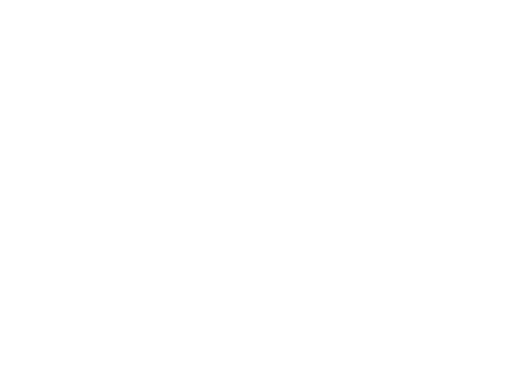
t = 0.00 s
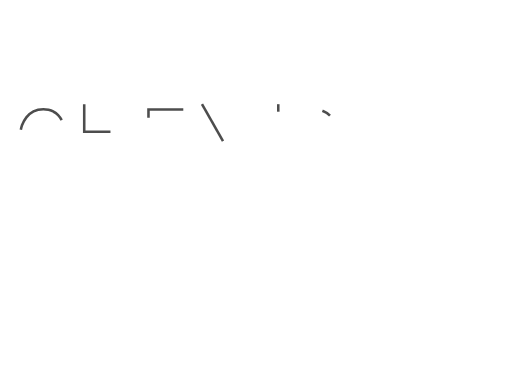
t = 1.20 s
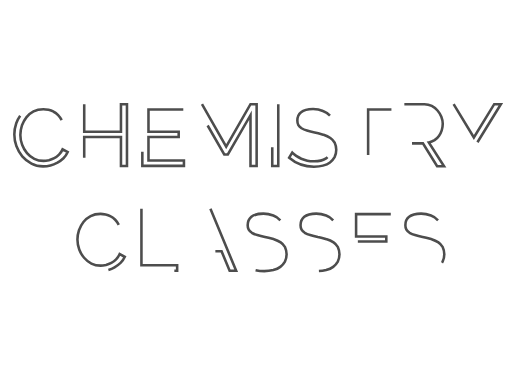
t = 2.40 s
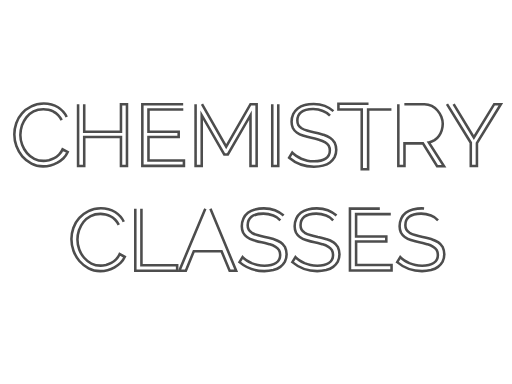
t = 3.60 s
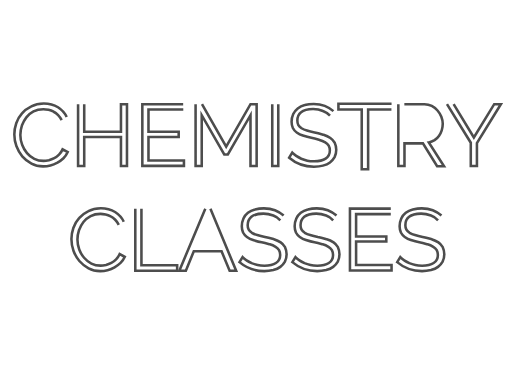
t = 4.80 s
t = 6.00 s: frame unchanged from t = 4.80 s, image omitted

The animated SVG that drew these frames (rendered in a browser with its animation timeline set to each time). Animation: 18 CSS @keyframes rules; one cycle of 7.20 s, repeats indefinitely.

<!--?xml version="1.0" encoding="utf-8"?-->
<!-- Generator: Adobe Illustrator 22.0.1, SVG Export Plug-In . SVG Version: 6.00 Build 0)  -->
<svg version="1.1" id="Layer_1" xmlns="http://www.w3.org/2000/svg" xmlns:xlink="http://www.w3.org/1999/xlink" x="0px" y="0px" viewBox="0 0 400 300" style="" xml:space="preserve">
<style type="text/css">
	.st0{fill:none;stroke:#4D4D4D;stroke-width:2;stroke-miterlimit:10;}
</style>
<path class="st0 ouufwXbP_0" d="M48.2,93.9c-0.8-1.5-1.7-2.9-2.8-4c-1.1-1.1-2.3-2-3.5-2.6c-1.3-0.7-2.6-1.2-4-1.5c-1.4-0.3-2.7-0.5-4-0.5
	c-2.9,0-5.5,0.6-7.7,1.8c-2.3,1.2-4.1,2.7-5.6,4.6s-2.6,4.1-3.5,6.4c-0.8,2.4-1.2,4.8-1.2,7.3c0,2.7,0.5,5.3,1.4,7.7
	c0.9,2.5,2.2,4.6,3.8,6.5c1.6,1.9,3.5,3.4,5.7,4.5c2.2,1.1,4.6,1.6,7.2,1.6c1.4,0,2.7-0.2,4.2-0.5c1.5-0.4,2.8-0.9,4.2-1.6
	c1.4-0.7,2.5-1.6,3.7-2.8c1.1-1.1,2.1-2.5,2.8-4.1l4,2.1c-0.8,1.8-1.9,3.5-3.3,4.8c-1.5,1.4-3,2.5-4.7,3.5c-1.7,0.9-3.5,1.7-5.5,2.2
	c-1.9,0.5-3.8,0.7-5.7,0.7c-3.4,0-6.4-0.7-9.1-2.2c-2.8-1.5-5.2-3.4-7.2-5.7c-2-2.4-3.5-5-4.6-8s-1.6-6-1.6-9.1
	c0-2.9,0.5-5.8,1.5-8.7s2.5-5.5,4.5-7.7c1.9-2.3,4.4-4.1,7.3-5.5c2.8-1.5,6.1-2.2,9.7-2.2c4.4,0,8,1,11.1,2.9c3.1,2,5.4,4.5,6.8,7.6
	"></path>
<path class="st0 ouufwXbP_1" d="M65.8,81.4v21.5h28.7V81.4h4.7v48.3h-4.7v-22.6H65.8v22.6H61V81.4"></path>
<path class="st0 ouufwXbP_2" d="M143.2,85.6h-27.2V103h23.6v4h-23.6v18.4h27.7v4.2h-32.5V81.4h31.9"></path>
<path class="st0 ouufwXbP_3" d="M157.8,81.4l18.9,33.2l19-33.2h4.8v48.3h-4.8V90L178,120.7h-2.8L157.6,90v39.7h-4.8V81.4"></path>
<path class="st0 ouufwXbP_4" d="M217.4,81.4v48.3h-4.7V81.4"></path>
<path class="st0 ouufwXbP_5" d="M257.8,90.4c-1.4-1.5-3.2-2.8-5.5-3.7c-2.3-1-4.9-1.5-7.7-1.5c-4.3,0-7.4,0.8-9.4,2.5c-2,1.6-2.9,3.8-2.9,6.5
	c0,1.5,0.3,2.6,0.8,3.5c0.5,0.9,1.4,1.7,2.5,2.5c1.1,0.7,2.5,1.3,4.2,1.8s3.7,1,6,1.5c2.5,0.5,4.9,1.2,7,1.8
	c2.1,0.7,3.8,1.5,5.3,2.5c1.5,1,2.5,2.3,3.4,3.7c0.7,1.5,1.2,3.3,1.2,5.5c0,2.3-0.5,4.2-1.3,5.8c-0.9,1.6-2.1,3-3.6,4.1
	c-1.5,1.1-3.4,1.9-5.5,2.5s-4.5,0.8-7,0.8c-7.5,0-14-2.4-19.4-7l2.4-3.9c0.8,0.9,1.9,1.7,3.1,2.5c1.2,0.8,2.5,1.5,4,2.2
	c1.5,0.6,3.1,1.1,4.7,1.5c1.6,0.4,3.5,0.5,5.3,0.5c3.8,0,6.9-0.7,9-2.1c2.2-1.4,3.3-3.5,3.3-6.3c0-1.5-0.3-2.7-0.9-3.8
	c-0.6-1-1.5-1.9-2.7-2.6c-1.2-0.7-2.7-1.4-4.5-1.9c-1.8-0.5-3.9-1.1-6.4-1.6c-2.5-0.5-4.8-1.2-6.6-1.8c-1.9-0.6-3.5-1.5-4.8-2.4
	c-1.4-0.9-2.3-2.1-3-3.5c-0.6-1.4-1-3-1-4.9c0-2.2,0.5-4.2,1.3-6c0.8-1.7,2-3.2,3.5-4.4c1.5-1.2,3.4-2.1,5.5-2.6
	c2.1-0.6,4.4-0.9,7-0.9c3.2,0,6.1,0.5,8.6,1.5c2.5,1,4.8,2.4,6.8,4.1"></path>
<path class="st0 ouufwXbP_6" d="M315.9,81.4h15.7c2.1,0,4,0.5,5.7,1.4s3.3,2.1,4.5,3.5c1.3,1.5,2.3,3.1,3,4.9c0.7,1.8,1.1,3.6,1.1,5.5
	c0,1.7-0.3,3.5-0.8,5.1c-0.5,1.6-1.3,3.1-2.2,4.4c-0.9,1.3-2.1,2.4-3.4,3.3c-1.4,0.9-2.8,1.5-4.5,1.8l11.9,18.6h-5.4L330.4,112H316
	v17.7h-4.8V81.4"></path>
<path class="st0 ouufwXbP_7" d="M354.4,81.4l15.8,26l15.9-26h5.2l-18.7,30.4v17.9h-4.8v-18.2l-18.6-30.2"></path>
<path class="st0 ouufwXbP_8" d="M92.8,175.7c-0.8-1.6-1.7-2.9-2.8-4c-1.1-1.1-2.3-2-3.5-2.6c-1.3-0.7-2.6-1.2-4-1.5c-1.4-0.3-2.7-0.5-4-0.5
	c-2.9,0-5.5,0.6-7.7,1.8c-2.3,1.2-4.1,2.7-5.6,4.6s-2.6,4.1-3.5,6.4c-0.8,2.4-1.2,4.8-1.2,7.3c0,2.7,0.5,5.3,1.4,7.7
	s2.2,4.6,3.8,6.5c1.6,1.9,3.5,3.4,5.7,4.5c2.2,1.1,4.6,1.6,7.2,1.6c1.4,0,2.7-0.2,4.2-0.5c1.5-0.4,2.8-0.9,4.2-1.6
	c1.4-0.7,2.5-1.6,3.7-2.8c1.1-1.1,2.1-2.5,2.8-4.1l4,2.1c-0.8,1.8-1.9,3.5-3.3,4.8c-1.5,1.4-3,2.5-4.7,3.5c-1.7,1-3.5,1.7-5.5,2.2
	c-1.9,0.5-3.8,0.7-5.7,0.7c-3.4,0-6.4-0.7-9.1-2.2c-2.8-1.5-5.2-3.4-7.2-5.7c-2-2.4-3.5-5-4.6-8c-1.1-3-1.6-6-1.6-9.1
	c0-2.9,0.5-5.8,1.5-8.7s2.5-5.5,4.5-7.7c1.9-2.3,4.4-4.1,7.3-5.5c2.8-1.5,6.1-2.2,9.7-2.2c4.4,0,8,1,11.1,2.9c3.1,2,5.4,4.5,6.8,7.6
	"></path>
<path class="st0 ouufwXbP_9" d="M110.5,163.1v44.1h27.9v4.3h-32.7v-48.4"></path>
<path class="st0 ouufwXbP_10" d="M164.4,163.1l20.1,48.4h-5.1l-6.3-15.2h-21.7l-6.2,15.2h-5.1l20.3-48.4"></path>
<path class="st0 ouufwXbP_11" d="M219,172.1c-1.4-1.5-3.2-2.8-5.5-3.7c-2.3-0.9-4.9-1.5-7.7-1.5c-4.3,0-7.4,0.8-9.4,2.5s-2.9,3.8-2.9,6.5
	c0,1.5,0.3,2.6,0.8,3.5c0.5,0.9,1.4,1.7,2.5,2.5c1.1,0.7,2.5,1.3,4.2,1.7c1.7,0.5,3.7,1,6,1.5c2.5,0.5,4.9,1.2,7,1.8
	c2.1,0.7,3.8,1.5,5.3,2.5c1.5,1,2.5,2.3,3.4,3.7c0.7,1.5,1.2,3.3,1.2,5.5c0,2.3-0.5,4.2-1.3,5.8c-0.9,1.6-2.1,3-3.6,4.1
	c-1.5,1.1-3.4,1.9-5.5,2.5c-2.2,0.5-4.5,0.8-7,0.8c-7.5,0-14-2.4-19.4-7l2.4-3.9c0.8,0.9,1.9,1.8,3.1,2.5c1.2,0.8,2.5,1.5,4,2.2
	c1.5,0.6,3.1,1.1,4.7,1.5c1.6,0.4,3.5,0.5,5.3,0.5c3.8,0,6.9-0.7,9-2.1c2.2-1.4,3.3-3.5,3.3-6.3c0-1.5-0.3-2.7-0.9-3.8
	c-0.6-1-1.5-1.9-2.7-2.6c-1.2-0.7-2.7-1.4-4.5-1.9c-1.8-0.5-3.9-1.1-6.4-1.6c-2.5-0.5-4.8-1.2-6.7-1.8s-3.5-1.5-4.8-2.4
	c-1.4-1-2.3-2.1-3-3.5c-0.6-1.4-1-3-1-4.9c0-2.2,0.5-4.2,1.3-6c0.8-1.7,2-3.2,3.5-4.4c1.5-1.2,3.4-2.1,5.5-2.6
	c2.1-0.6,4.4-0.9,7-0.9c3.2,0,6.1,0.5,8.6,1.5c2.5,1,4.8,2.4,6.8,4.1"></path>
<path class="st0 ouufwXbP_12" d="M260.3,172.1c-1.4-1.5-3.2-2.8-5.5-3.7c-2.3-0.9-4.9-1.5-7.7-1.5c-4.3,0-7.4,0.8-9.4,2.5s-2.9,3.8-2.9,6.5
	c0,1.5,0.3,2.6,0.8,3.5c0.5,0.9,1.4,1.7,2.5,2.5c1.1,0.7,2.5,1.3,4.2,1.7c1.7,0.5,3.7,1,6,1.5c2.6,0.5,4.9,1.2,7,1.8
	c2.1,0.6,3.8,1.5,5.3,2.5c1.5,1,2.5,2.3,3.4,3.7c0.7,1.5,1.2,3.3,1.2,5.5c0,2.3-0.5,4.2-1.3,5.8c-0.9,1.6-2.1,3-3.6,4.1
	c-1.5,1.1-3.4,1.9-5.5,2.5c-2.2,0.5-4.5,0.8-7,0.8c-7.5,0-14-2.4-19.4-7l2.4-3.9c0.8,0.9,1.9,1.8,3.1,2.5c1.2,0.8,2.5,1.5,4,2.2
	c1.5,0.6,3.1,1.1,4.7,1.5c1.6,0.4,3.5,0.5,5.3,0.5c3.9,0,6.9-0.7,9-2.1c2.2-1.4,3.3-3.5,3.3-6.3c0-1.5-0.3-2.7-0.9-3.8
	c-0.6-1-1.5-1.9-2.7-2.6c-1.2-0.7-2.7-1.4-4.5-1.9s-3.9-1.1-6.4-1.6c-2.5-0.5-4.8-1.2-6.7-1.8c-1.9-0.6-3.5-1.5-4.8-2.4
	c-1.4-1-2.3-2.1-3-3.5c-0.6-1.4-1-3-1-4.9c0-2.2,0.5-4.2,1.3-6c0.8-1.7,2-3.2,3.5-4.4c1.5-1.2,3.4-2.1,5.5-2.6
	c2.1-0.6,4.4-0.9,7-0.9c3.2,0,6.1,0.5,8.6,1.5c2.5,1,4.8,2.4,6.8,4.1"></path>
<path class="st0 ouufwXbP_13" d="M305.3,167.3h-27.1v17.4h23.6v4h-23.6v18.4h27.7v4.3h-32.5V163h31.9"></path>
<path class="st0 ouufwXbP_14" d="M342.2,172.1c-1.4-1.5-3.2-2.8-5.5-3.7c-2.3-0.9-4.9-1.5-7.7-1.5c-4.3,0-7.4,0.8-9.4,2.5
	c-2,1.6-2.9,3.8-2.9,6.5c0,1.5,0.3,2.6,0.8,3.5c0.5,0.9,1.4,1.7,2.5,2.5c1.1,0.7,2.5,1.3,4.2,1.7c1.7,0.5,3.7,1,6,1.5
	c2.5,0.5,4.9,1.2,7,1.8c2.1,0.7,3.8,1.5,5.3,2.5c1.5,1,2.5,2.3,3.4,3.7c0.7,1.5,1.2,3.3,1.2,5.5c0,2.3-0.5,4.2-1.3,5.8
	c-0.9,1.6-2.1,3-3.6,4.1c-1.5,1.1-3.4,1.9-5.5,2.5c-2.2,0.5-4.5,0.8-7,0.8c-7.5,0-14-2.4-19.4-7l2.4-3.9c0.8,0.9,1.9,1.8,3.1,2.5
	c1.2,0.8,2.5,1.5,4,2.2c1.5,0.6,3.1,1.1,4.7,1.5c1.6,0.4,3.5,0.5,5.3,0.5c3.8,0,6.9-0.7,9-2.1c2.2-1.4,3.3-3.5,3.3-6.3
	c0-1.5-0.3-2.7-0.9-3.8c-0.6-1-1.5-1.9-2.7-2.6c-1.2-0.7-2.7-1.4-4.5-1.9c-1.8-0.5-3.9-1.1-6.4-1.6c-2.5-0.5-4.8-1.2-6.6-1.8
	c-1.9-0.6-3.5-1.5-4.8-2.4c-1.4-1-2.3-2.1-3-3.5c-0.6-1.4-1-3-1-4.9c0-2.2,0.5-4.2,1.3-6c0.8-1.7,2-3.2,3.5-4.4
	c1.5-1.2,3.4-2.1,5.5-2.6s4.4-0.9,7-0.9c3.2,0,6.1,0.5,8.6,1.5c2.5,1,4.8,2.4,6.8,4.1"></path>
<g>
	<path class="st0 ouufwXbP_15" d="M305.8,85.6h-18.2v46.7h-5V85.6h-18.2v-4.5h41.5"></path>
</g>
<style data-made-with="vivus-instant">.ouufwXbP_0{stroke-dasharray:221 223;stroke-dashoffset:222;animation:ouufwXbP_draw_0 7200ms linear 0ms infinite,ouufwXbP_fade 7200ms linear 0ms infinite;}.ouufwXbP_1{stroke-dasharray:257 259;stroke-dashoffset:258;animation:ouufwXbP_draw_1 7200ms linear 0ms infinite,ouufwXbP_fade 7200ms linear 0ms infinite;}.ouufwXbP_2{stroke-dasharray:259 261;stroke-dashoffset:260;animation:ouufwXbP_draw_2 7200ms linear 0ms infinite,ouufwXbP_fade 7200ms linear 0ms infinite;}.ouufwXbP_3{stroke-dasharray:341 343;stroke-dashoffset:342;animation:ouufwXbP_draw_3 7200ms linear 0ms infinite,ouufwXbP_fade 7200ms linear 0ms infinite;}.ouufwXbP_4{stroke-dasharray:102 104;stroke-dashoffset:103;animation:ouufwXbP_draw_4 7200ms linear 0ms infinite,ouufwXbP_fade 7200ms linear 0ms infinite;}.ouufwXbP_5{stroke-dasharray:243 245;stroke-dashoffset:244;animation:ouufwXbP_draw_5 7200ms linear 0ms infinite,ouufwXbP_fade 7200ms linear 0ms infinite;}.ouufwXbP_6{stroke-dasharray:193 195;stroke-dashoffset:194;animation:ouufwXbP_draw_6 7200ms linear 0ms infinite,ouufwXbP_fade 7200ms linear 0ms infinite;}.ouufwXbP_7{stroke-dasharray:179 181;stroke-dashoffset:180;animation:ouufwXbP_draw_7 7200ms linear 0ms infinite,ouufwXbP_fade 7200ms linear 0ms infinite;}.ouufwXbP_8{stroke-dasharray:221 223;stroke-dashoffset:222;animation:ouufwXbP_draw_8 7200ms linear 0ms infinite,ouufwXbP_fade 7200ms linear 0ms infinite;}.ouufwXbP_9{stroke-dasharray:158 160;stroke-dashoffset:159;animation:ouufwXbP_draw_9 7200ms linear 0ms infinite,ouufwXbP_fade 7200ms linear 0ms infinite;}.ouufwXbP_10{stroke-dasharray:170 172;stroke-dashoffset:171;animation:ouufwXbP_draw_10 7200ms linear 0ms infinite,ouufwXbP_fade 7200ms linear 0ms infinite;}.ouufwXbP_11{stroke-dasharray:243 245;stroke-dashoffset:244;animation:ouufwXbP_draw_11 7200ms linear 0ms infinite,ouufwXbP_fade 7200ms linear 0ms infinite;}.ouufwXbP_12{stroke-dasharray:243 245;stroke-dashoffset:244;animation:ouufwXbP_draw_12 7200ms linear 0ms infinite,ouufwXbP_fade 7200ms linear 0ms infinite;}.ouufwXbP_13{stroke-dasharray:259 261;stroke-dashoffset:260;animation:ouufwXbP_draw_13 7200ms linear 0ms infinite,ouufwXbP_fade 7200ms linear 0ms infinite;}.ouufwXbP_14{stroke-dasharray:243 245;stroke-dashoffset:244;animation:ouufwXbP_draw_14 7200ms linear 0ms infinite,ouufwXbP_fade 7200ms linear 0ms infinite;}.ouufwXbP_15{stroke-dasharray:181 183;stroke-dashoffset:182;animation:ouufwXbP_draw_15 7200ms linear 0ms infinite,ouufwXbP_fade 7200ms linear 0ms infinite;}@keyframes ouufwXbP_draw{100%{stroke-dashoffset:0;}}@keyframes ouufwXbP_fade{0%{stroke-opacity:1;}94.44444444444444%{stroke-opacity:1;}100%{stroke-opacity:0;}}@keyframes ouufwXbP_draw_0{11.11111111111111%{stroke-dashoffset: 222}38.88888888888889%{ stroke-dashoffset: 0;}100%{ stroke-dashoffset: 0;}}@keyframes ouufwXbP_draw_1{12.037037037037036%{stroke-dashoffset: 258}39.81481481481482%{ stroke-dashoffset: 0;}100%{ stroke-dashoffset: 0;}}@keyframes ouufwXbP_draw_2{12.962962962962962%{stroke-dashoffset: 260}40.74074074074075%{ stroke-dashoffset: 0;}100%{ stroke-dashoffset: 0;}}@keyframes ouufwXbP_draw_3{13.88888888888889%{stroke-dashoffset: 342}41.66666666666667%{ stroke-dashoffset: 0;}100%{ stroke-dashoffset: 0;}}@keyframes ouufwXbP_draw_4{14.814814814814817%{stroke-dashoffset: 103}42.592592592592595%{ stroke-dashoffset: 0;}100%{ stroke-dashoffset: 0;}}@keyframes ouufwXbP_draw_5{15.740740740740744%{stroke-dashoffset: 244}43.518518518518526%{ stroke-dashoffset: 0;}100%{ stroke-dashoffset: 0;}}@keyframes ouufwXbP_draw_6{16.666666666666664%{stroke-dashoffset: 194}44.44444444444444%{ stroke-dashoffset: 0;}100%{ stroke-dashoffset: 0;}}@keyframes ouufwXbP_draw_7{17.59259259259259%{stroke-dashoffset: 180}45.370370370370374%{ stroke-dashoffset: 0;}100%{ stroke-dashoffset: 0;}}@keyframes ouufwXbP_draw_8{18.51851851851852%{stroke-dashoffset: 222}46.2962962962963%{ stroke-dashoffset: 0;}100%{ stroke-dashoffset: 0;}}@keyframes ouufwXbP_draw_9{19.444444444444446%{stroke-dashoffset: 159}47.22222222222222%{ stroke-dashoffset: 0;}100%{ stroke-dashoffset: 0;}}@keyframes ouufwXbP_draw_10{20.370370370370374%{stroke-dashoffset: 171}48.14814814814815%{ stroke-dashoffset: 0;}100%{ stroke-dashoffset: 0;}}@keyframes ouufwXbP_draw_11{21.296296296296298%{stroke-dashoffset: 244}49.074074074074076%{ stroke-dashoffset: 0;}100%{ stroke-dashoffset: 0;}}@keyframes ouufwXbP_draw_12{22.22222222222222%{stroke-dashoffset: 244}50%{ stroke-dashoffset: 0;}100%{ stroke-dashoffset: 0;}}@keyframes ouufwXbP_draw_13{23.14814814814815%{stroke-dashoffset: 260}50.92592592592593%{ stroke-dashoffset: 0;}100%{ stroke-dashoffset: 0;}}@keyframes ouufwXbP_draw_14{24.074074074074076%{stroke-dashoffset: 244}51.85185185185185%{ stroke-dashoffset: 0;}100%{ stroke-dashoffset: 0;}}@keyframes ouufwXbP_draw_15{25%{stroke-dashoffset: 182}52.77777777777778%{ stroke-dashoffset: 0;}100%{ stroke-dashoffset: 0;}}</style></svg>
